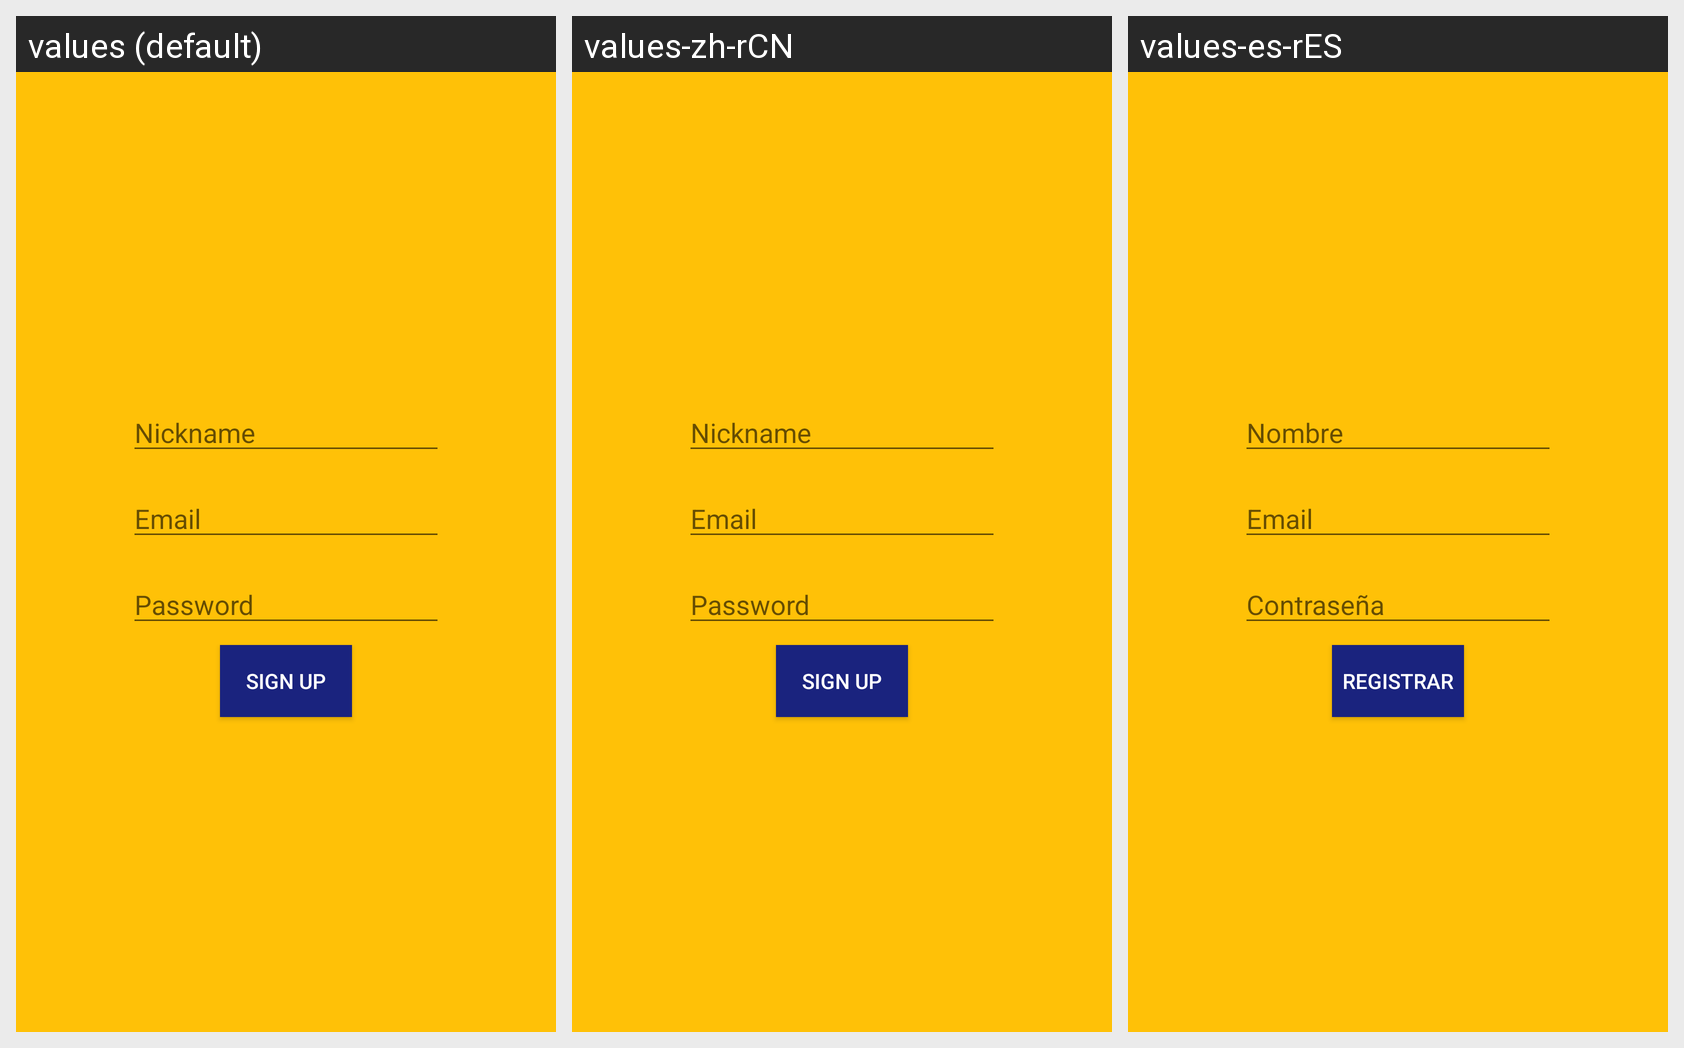

For this localized Android screen grid, give each drawn string resource with its value in every locale shown.
Android screen res/layout/activity_register.xml rendered under 3 locales, left to right: values (default), values-zh-rCN, values-es-rES. Device: Nexus 5 (rendered at 1080×1920; each locale shown at half size, 540×960, under a caption strip naming it); theme AppTheme.NoActionBar.
Strings drawn on this screen, with the default value and each locale's value (text and hints the layout hard-codes, and strings that could not be matched under every locale, appear in the picture but are not listed):

user_name
  values: Nickname
  values-zh-rCN: Nickname  [not translated; the default value is used]
  values-es-rES: Nombre

user_email
  values: Email
  values-zh-rCN: Email  [not translated; the default value is used]
  values-es-rES: Email

user_password
  values: Password
  values-zh-rCN: Password  [not translated; the default value is used]
  values-es-rES: Contraseña

register
  values: Sign up
  values-zh-rCN: Sign up  [not translated; the default value is used]
  values-es-rES: Registrar
